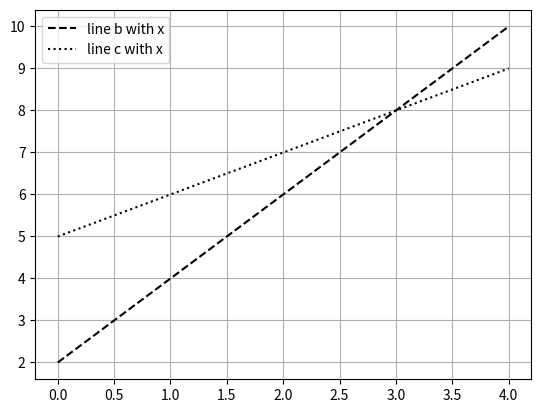

The script that saved this image:
import matplotlib.pyplot as plt
import numpy as np

a=np.arange(5)
b=[2,4,6,8,10]
c=[5,6,7,8,9]

fig=plt.figure()
ax=plt.subplot()

ax.plot(a,b,'k--',label='line b with x')
ax.plot(a,c,'k:',label='line c with x')
ax.legend()   #legend box
# legend is box on that consist all keys,symbols used





plt.grid()
plt.show()